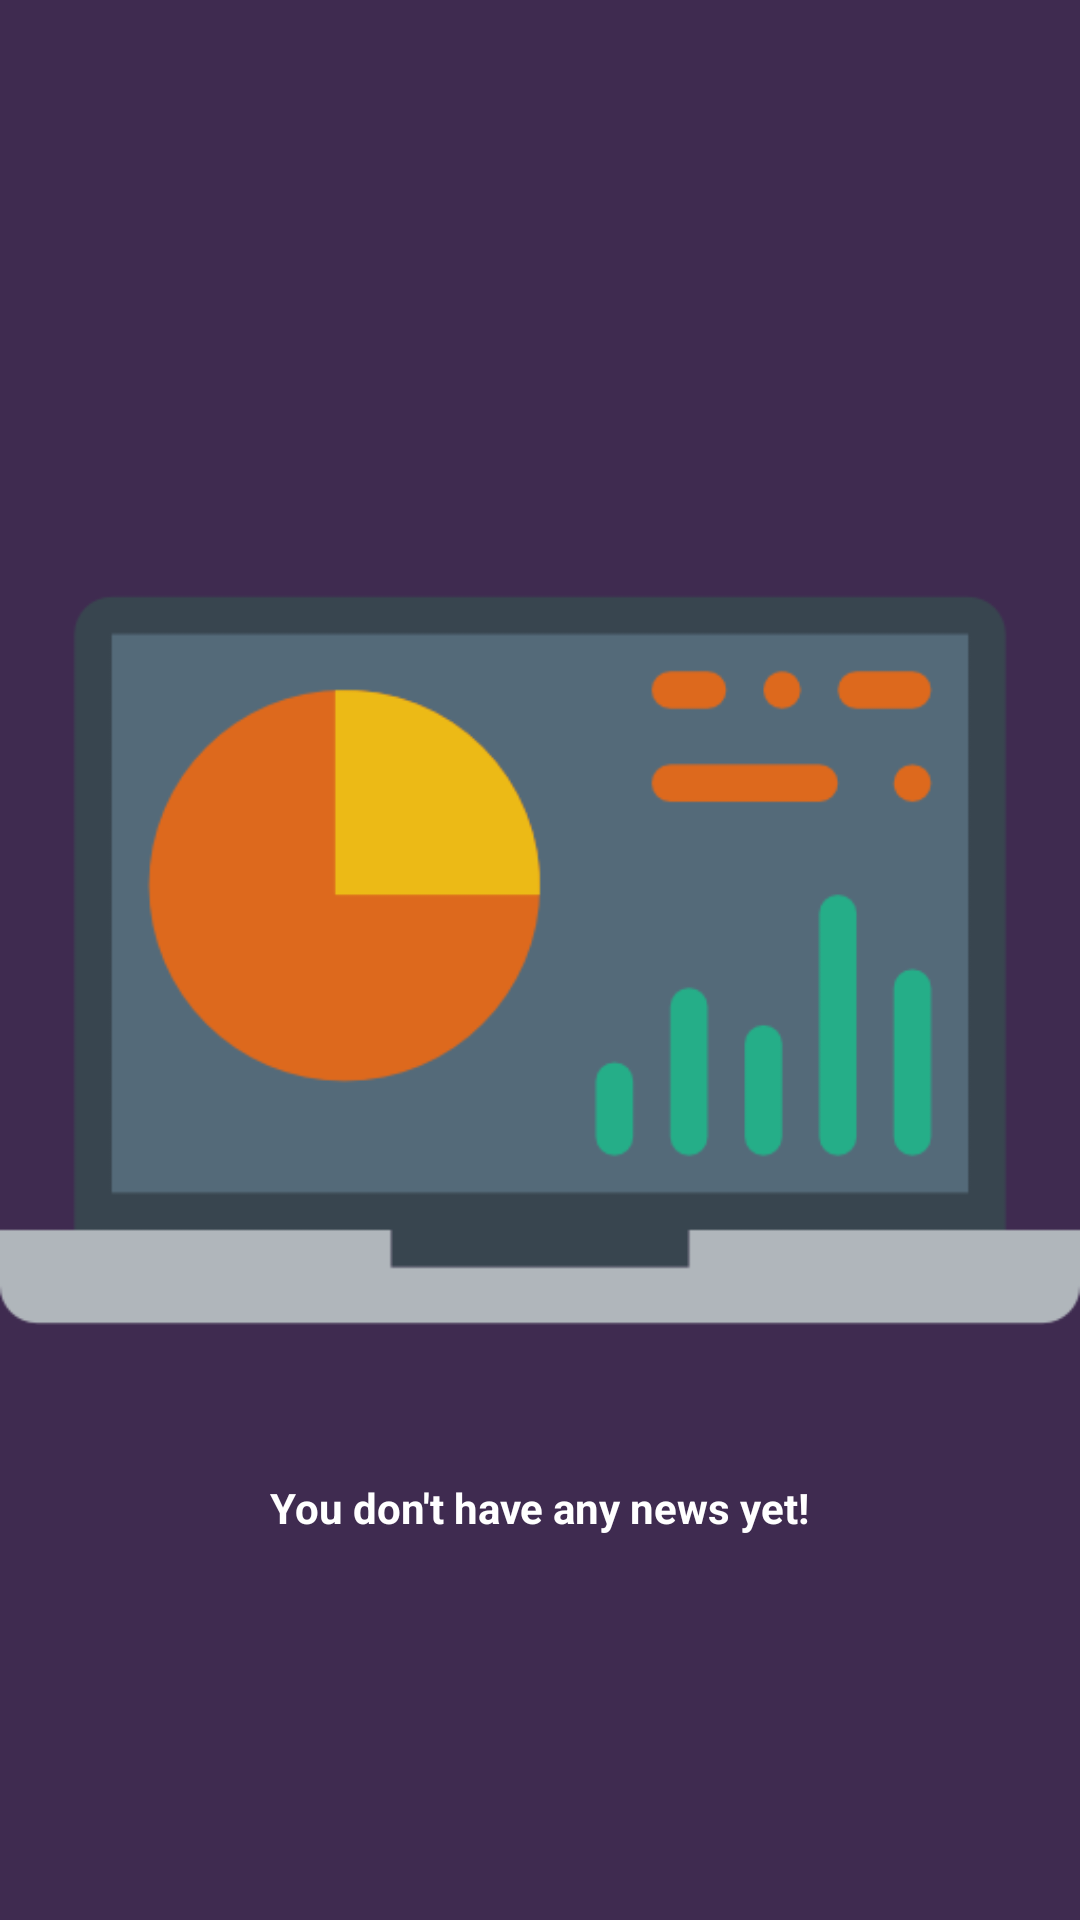

The Android layout XML behind this screen, and the referenced resources:
<!-- AndroidManifest.xml: application theme AppTheme -->
<!-- res/layout/fragment_news.xml -->
<?xml version="1.0" encoding="utf-8"?>
<RelativeLayout xmlns:android="http://schemas.android.com/apk/res/android"
    android:layout_width="match_parent"
    android:layout_height="match_parent"
    android:background="@color/colorPrimary">

    <ImageView
        android:id="@+id/img"
        android:layout_width="wrap_content"
        android:layout_height="wrap_content"
        android:layout_centerHorizontal="true"
        android:layout_centerVertical="true"
        android:src="@drawable/emptynews" />


    <TextView
        android:layout_width="wrap_content"
        android:layout_height="wrap_content"
        android:layout_centerHorizontal="true"
        android:layout_below="@id/img"
        android:text="You don't have any news yet!"
        android:textColor="@android:color/white"
        android:textStyle="bold" />
</RelativeLayout>
<!-- resources referenced by this layout -->
<resources>
  <color name="colorPrimary">#3f2b50</color>
  <!-- drawable emptynews: png bitmap (drawable, 23317 bytes) -->
  <style name="AppTheme" parent="Theme.AppCompat.Light.DarkActionBar">
          
          <item name="colorPrimary">@color/colorPrimary</item>
          <item name="colorPrimaryDark">@color/colorPrimaryDark</item>
          <item name="colorAccent">@color/colorAccent</item>
          <item name="android:windowActionBarOverlay">true</item>
          <item name="windowActionBarOverlay">true</item>
      </style>
  <color name="colorPrimaryDark">#32223f</color>
  <color name="colorAccent">#735a93</color>
</resources>
